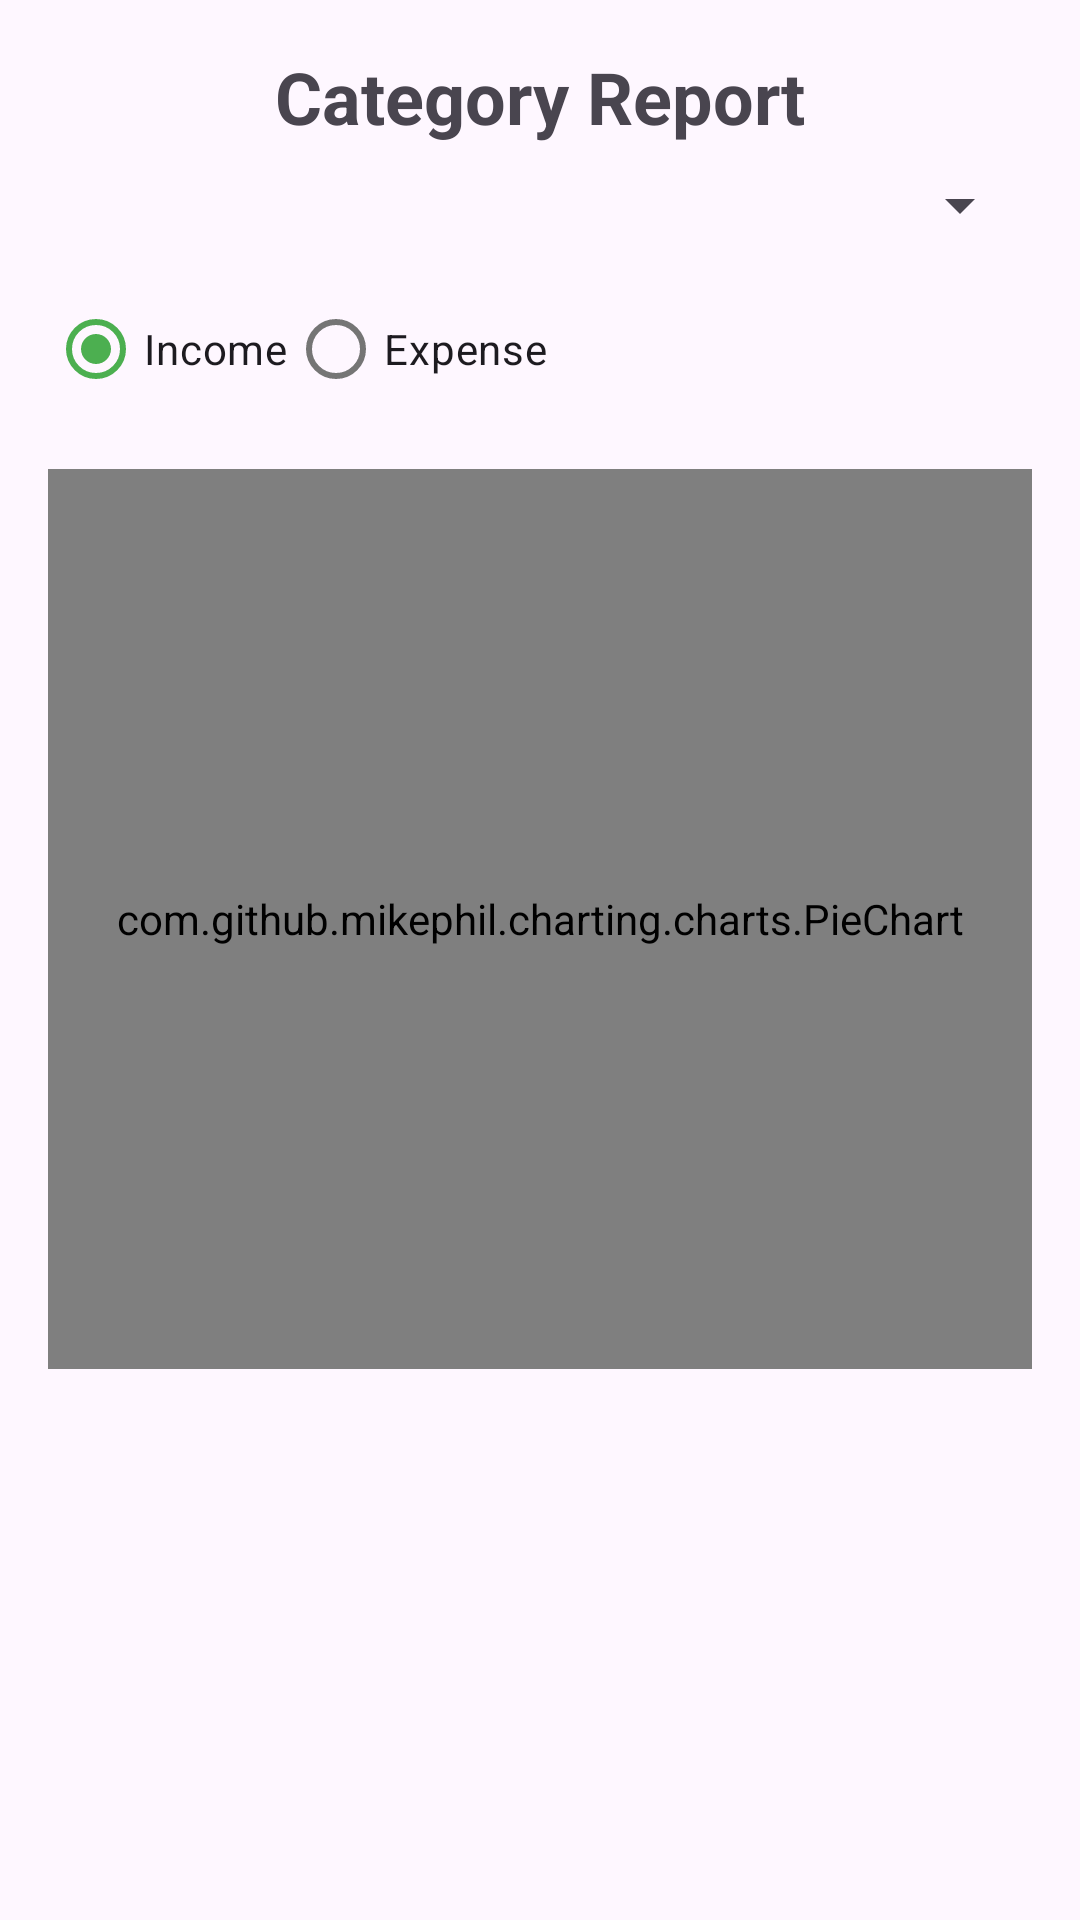

Layout XML and referenced resources for this Android screen:
<!-- AndroidManifest.xml: application theme Theme.Trakcoin -->
<!-- res/layout/fragment_report.xml -->
<?xml version="1.0" encoding="utf-8"?>
<LinearLayout xmlns:android="http://schemas.android.com/apk/res/android"
    xmlns:tools="http://schemas.android.com/tools"
    android:layout_width="match_parent"
    android:layout_height="match_parent"
    xmlns:app="http://schemas.android.com/apk/res-auto"
    android:orientation="vertical"
    android:padding="16dp"
    tools:context=".fragments.ReportFragment">


    <TextView
        android:layout_width="match_parent"
        android:layout_height="wrap_content"
        android:gravity="center"
        android:text="Category Report"
        android:textSize="24sp"
        android:textStyle="bold"
        />

    <Spinner
        android:id="@+id/spinnerMonth"
        android:layout_gravity="right"
        android:layout_marginTop="8dp"
        android:layout_width="wrap_content"
        android:layout_height="wrap_content" />


    <LinearLayout
        android:id="@+id/toggleGroup"
        android:orientation="horizontal"
        android:layout_gravity="center"
        android:layout_marginTop="12dp"
        android:layout_width="match_parent"
        android:layout_height="wrap_content">
        
        <RadioGroup
            android:id="@+id/typeToggle"
            android:orientation="horizontal"
            android:layout_width="wrap_content"
            android:layout_height="wrap_content">

            <RadioButton
                android:id="@+id/radioIncome"
                android:layout_width="wrap_content"
                android:layout_height="wrap_content"
                app:buttonTint="@color/radio_button_tint"
                android:text="Income"
                android:checked="true" />

            <RadioButton
                android:id="@+id/radioExpense"
                android:layout_width="wrap_content"
                android:layout_height="wrap_content"
                app:buttonTint="@color/radio_button_tint"
                android:text="Expense" />

        </RadioGroup>
    </LinearLayout>

    <com.github.mikephil.charting.charts.PieChart
        android:id="@+id/pieChart"
        android:layout_width="match_parent"
        android:layout_height="300dp"
        android:layout_marginTop="16dp"/>

    <androidx.recyclerview.widget.RecyclerView
        android:id="@+id/recyclerCategorySummary"
        android:layout_width="match_parent"
        android:layout_height="match_parent"
        android:layout_marginTop="12dp"
        android:layout_marginBottom="80dp"/>


</LinearLayout>
<!-- resources referenced by this layout -->
<resources>
  <style name="Theme.Trakcoin" parent="Base.Theme.Trakcoin" />
  <style name="Base.Theme.Trakcoin" parent="Theme.Material3.DayNight.NoActionBar">
          
          
      </style>
</resources>
